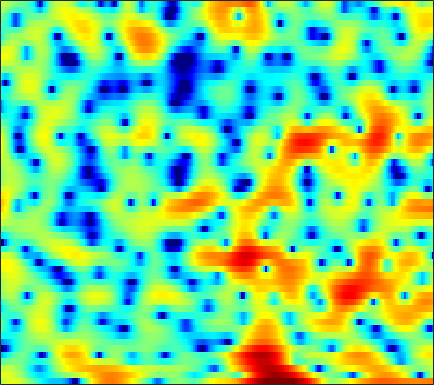

Values plotted in this chart, from the file beside it:
1.5745, 2.1635, 2.7853, 3.2135, 3.4109, 3.5212, 3.4657, 3.3142, 2.9872, 2.54, 1.9905, 1.5134, 0.80914, 0.065167, -0.50997, -1.2945, -2.0881, -2.7058, -3.5241, -4.3359, -5.089, -5.5752, -6.0773, -6.3911
3.462, 3.458, 3.401, 3.27, 3.113, 2.821, 2.427, 2.063, 1.482, 0.7972, 0.01374, -0.634, -1.559, -2.534, -3.268, -4.196, -4.978, -5.401, -5.678, -5.604, -5.225, -4.8, -4.118, -3.379
2.086, 2.192, 2.261, 2.238, 2.158, 1.963, 1.656, 1.345, 0.8153, 0.1449, -0.6714, -1.388, -2.493, -3.781, -4.865, -6.428, -7.957, -8.833, -9.159, -8.318, -6.791, -5.521, -3.875, -2.365
-1.627, -1.286, -0.9028, -0.5997, -0.4251, -0.267, -0.207, -0.2322, -0.3615, -0.6026, -0.9503, -1.275, -1.782, -2.34, -2.763, -3.28, -3.677, -3.857, -3.882, -3.625, -3.089, -2.53, -1.627, -0.6089
-7.023, -6.359, -5.313, -4.196, -3.385, -2.413, -1.619, -1.156, -0.7181, -0.4963, -0.5079, -0.6822, -1.159, -1.949, -2.785, -4.331, -6.608, -9.127, -14.9, -24.34, -12.63, -8.108, -4.178, -1.397
-25.87, -22.41, -15.55, -11.19, -8.834, -6.442, -4.669, -3.641, -2.582, -1.815, -1.302, -1.063, -0.921, -0.9562, -1.084, -1.36, -1.692, -1.918, -2.074, -1.951, -1.487, -0.9408, -0.03795, 0.9464
-8.693, -8.351, -7.692, -6.866, -6.179, -5.233, -4.303, -3.645, -2.837, -2.125, -1.521, -1.133, -0.6907, -0.3246, -0.09847, 0.1532, 0.3679, 0.5121, 0.697, 0.8878, 1.095, 1.263, 1.502, 1.746
-4.12, -4.18, -4.198, -4.135, -4.037, -3.833, -3.521, -3.205, -2.675, -2.053, -1.385, -0.8772, -0.223, 0.3762, 0.7726, 1.229, 1.595, 1.808, 2.007, 2.111, 2.122, 2.07, 1.927, 1.702
-1.536, -2.113, -3.011, -4.051, -4.905, -6.029, -6.788, -6.786, -5.886, -4.337, -2.646, -1.452, -0.05199, 1.105, 1.818, 2.574, 3.117, 3.389, 3.582, 3.582, 3.388, 3.107, 2.542, 1.748
-0.9332, -1.623, -2.809, -4.403, -5.952, -8.708, -12.24, -13.64, -10.47, -6.508, -3.519, -1.774, 0.05489, 1.448, 2.271, 3.115, 3.687, 3.953, 4.104, 4.018, 3.697, 3.293, 2.524, 1.475
-2.536, -2.559, -2.642, -2.819, -2.965, -3.103, -3.082, -2.908, -2.44, -1.734, -0.8615, -0.1682, 0.7174, 1.504, 2.015, 2.581, 2.982, 3.174, 3.265, 3.149, 2.825, 2.439, 1.727, 0.7749
-5.757, -4.453, -3.097, -2.137, -1.635, -1.178, -0.859, -0.6608, -0.4492, -0.2567, -0.01734, 0.1995, 0.5538, 1.001, 1.373, 1.863, 2.305, 2.574, 2.805, 2.859, 2.701, 2.438, 1.88, 1.068
-4.18, -2.806, -1.438, -0.452, 0.03524, 0.3592, 0.3164, 0.06403, -0.5351, -1.406, -2.457, -3.175, -3.558, -2.92, -1.965, -0.5302, 0.7731, 1.566, 2.335, 2.811, 2.99, 2.937, 2.645, 2.118
-0.11, 0.5336, 1.224, 1.656, 1.813, 1.778, 1.372, 0.7569, -0.5264, -2.512, -5.609, -9.044, -14.04, -9.778, -6.068, -2.742, -0.554, 0.5727, 1.582, 2.166, 2.408, 2.397, 2.164, 1.726
0.7369, 1.313, 1.957, 2.372, 2.516, 2.512, 2.299, 1.99, 1.393, 0.6487, -0.09676, -0.5913, -1.023, -1.013, -0.7856, -0.3366, 0.1184, 0.3781, 0.5971, 0.6019, 0.3995, 0.1238, -0.424, -1.155
0.8762, 1.547, 2.209, 2.683, 2.912, 3.028, 2.975, 2.856, 2.582, 2.218, 1.789, 1.467, 1.075, 0.6971, 0.437, 0.1057, -0.2495, -0.549, -1.001, -1.549, -2.22, -2.826, -3.762, -4.861
1.937, 2.515, 3.068, 3.414, 3.573, 3.646, 3.54, 3.365, 3.034, 2.591, 2.049, 1.607, 0.9762, 0.2651, -0.2834, -1.03, -1.785, -2.341, -3.146, -3.98, -4.946, -5.795, -7.123, -8.746
3.53, 3.854, 4.177, 4.319, 4.305, 4.174, 3.881, 3.539, 2.977, 2.28, 1.464, 0.7603, -0.3049, -1.464, -2.4, -3.716, -4.935, -5.706, -6.484, -6.922, -7.298, -7.712, -8.639, -10.35
4.282, 4.435, 4.541, 4.513, 4.36, 3.971, 3.413, 2.872, 1.959, 0.9012, -0.2666, -1.233, -2.58, -4.099, -5.541, -8.146, -12.25, -16.96, -18.59, -12.54, -8.897, -7.222, -5.933, -5.242
2.296, 2.458, 2.54, 2.516, 2.386, 1.921, 1.109, 0.252, -1.342, -3.403, -5.685, -7.019, -7.735, -7.531, -7.3, -7.304, -7.64, -7.725, -7.285, -5.815, -3.975, -2.668, -1.266, -0.1654
-4.14, -3.828, -3.022, -2.2, -1.721, -1.452, -1.807, -2.498, -4.056, -6.671, -10.67, -14.28, -13.22, -9.151, -6.877, -4.79, -3.353, -2.548, -1.534, -0.6016, 0.3033, 0.9157, 1.696, 2.371
-32.97, -18.11, -10.05, -6.239, -4.566, -3.141, -2.418, -2.237, -2.318, -2.658, -3.014, -3.099, -2.935, -2.449, -1.885, -1.113, -0.352, 0.1411, 0.7621, 1.293, 1.737, 2.007, 2.31, 2.545
-5.383, -5.141, -4.316, -3.25, -2.464, -1.632, -0.9837, -0.6329, -0.3288, -0.1164, 0.03228, 0.16, 0.3362, 0.569, 0.7576, 1.015, 1.247, 1.417, 1.568, 1.634, 1.614, 1.558, 1.38, 1.121
-0.3297, -0.3265, -0.1921, -0.02015, 0.1422, 0.3847, 0.5821, 0.7232, 0.8912, 1.043, 1.189, 1.27, 1.391, 1.506, 1.556, 1.604, 1.588, 1.528, 1.354, 1.067, 0.6452, 0.2245, -0.4728, -1.343
2.292, 2.152, 1.941, 1.725, 1.544, 1.346, 1.166, 1.068, 1.011, 1.017, 1.097, 1.169, 1.293, 1.386, 1.432, 1.444, 1.373, 1.224, 0.9262, 0.4661, -0.2037, -0.8862, -2.035, -3.566
4.243, 3.886, 3.251, 2.503, 1.861, 0.9582, 0.1656, -0.3002, -0.6193, -0.5937, -0.3363, -0.03872, 0.3477, 0.6518, 0.8564, 1.018, 1.08, 1.044, 0.8836, 0.5365, -0.02717, -0.6178, -1.677, -3.106
5.985, 5.404, 4.323, 2.803, 1.348, -1.192, -4.387, -6.843, -7.83, -5.766, -3.612, -2.44, -1.416, -0.757, -0.4522, -0.1408, 0.1357, 0.3835, 0.6325, 0.7775, 0.7423, 0.5718, 0.06676, -0.6841
6.674, 6.145, 5.137, 3.644, 2.205, -0.3333, -3.554, -5.969, -7.114, -5.567, -4.008, -3.396, -3.302, -3.82, -4.529, -5.178, -4.744, -3.736, -2.113, -0.7072, 0.2485, 0.6479, 0.8205, 0.5786
5.338, 5.195, 4.81, 4.147, 3.506, 2.515, 1.455, 0.7281, -0.1307, -0.837, -1.635, -2.394, -3.876, -6.414, -9.331, -15.87, -14.66, -9.405, -5.239, -2.632, -1.029, -0.3087, 0.2224, 0.2342
2.72, 3.058, 3.258, 3.253, 3.078, 2.754, 2.269, 1.851, 1.228, 0.5169, -0.2953, -0.9432, -1.93, -2.914, -3.602, -4.165, -4.107, -3.681, -2.789, -1.844, -1.05, -0.6129, -0.2651, -0.2053
0.5643, 1.216, 1.801, 2.126, 2.231, 2.176, 1.972, 1.715, 1.283, 0.7583, 0.1933, -0.2732, -0.8706, -1.386, -1.704, -1.943, -1.966, -1.88, -1.561, -1.184, -0.7822, -0.4936, -0.2373, -0.1104
-0.04051, 0.6515, 1.336, 1.723, 1.889, 1.887, 1.724, 1.494, 1.061, 0.5267, -0.09165, -0.6095, -1.27, -1.933, -2.307, -2.664, -2.741, -2.569, -2.156, -1.561, -0.9073, -0.4543, 0.06282, 0.4193
0.6795, 1.242, 1.737, 1.957, 1.965, 1.804, 1.463, 1.114, 0.5293, -0.1974, -1.08, -1.834, -3.028, -4.444, -5.59, -7.033, -7.56, -6.902, -5.243, -3.325, -1.651, -0.6517, 0.434, 1.187
1.798, 2.033, 2.059, 1.868, 1.511, 0.9502, 0.1946, -0.4078, -1.228, -2.038, -2.901, -3.587, -4.905, -6.734, -8.983, -13.62, -20.5, -14.46, -8.135, -4.256, -1.73, -0.3317, 1.039, 1.973
2.665, 2.411, 1.81, 0.8696, -0.02014, -1.514, -3.2, -4.503, -6.008, -6.701, -6.592, -6.287, -5.751, -5.527, -5.339, -5.176, -4.656, -3.845, -2.47, -0.9285, 0.4239, 1.252, 2.093, 2.631
3.339, 2.661, 1.476, -0.1932, -1.679, -4.298, -7.665, -11.26, -19.55, -24.11, -13.6, -9.987, -6.717, -4.52, -3.156, -1.802, -0.5654, 0.1967, 1.16, 1.92, 2.512, 2.8, 2.931, 2.807
3.76, 2.872, 1.356, -0.6039, -2.337, -5.032, -7.88, -9.886, -11.63, -11.48, -9.694, -7.811, -5.248, -2.913, -1.471, 0.2361, 1.573, 2.38, 3.196, 3.665, 3.803, 3.675, 3.144, 2.166
3.419, 2.58, 1.006, -0.9895, -2.91, -6.164, -10.7, -16.06, -25.69, -15.12, -9.768, -7.052, -4.197, -1.831, -0.415, 1.252, 2.531, 3.307, 4.024, 4.419, 4.403, 4.101, 3.27, 1.831
1.506, 0.8559, -0.2821, -1.678, -3.015, -4.914, -7.02, -8.367, -9.261, -8.697, -7.217, -5.823, -4.086, -2.355, -1.161, 0.3037, 1.577, 2.346, 3.133, 3.634, 3.813, 3.72, 3.279, 2.481
-1.083, -1.407, -1.904, -2.556, -3.204, -4.09, -5.069, -5.752, -6.528, -7.081, -7.153, -6.863, -5.975, -4.547, -3.325, -1.677, -0.1666, 0.8026, 1.844, 2.6, 3.083, 3.271, 3.316, 3.138
-4.213, -3.943, -3.62, -3.601, -3.709, -4.16, -4.93, -5.758, -7.273, -9.512, -12.65, -15.25, -13.95, -9.441, -6.504, -3.616, -1.432, -0.1472, 1.188, 2.141, 2.81, 3.15, 3.425, 3.532
-8.659, -6.86, -5.283, -4.294, -3.865, -3.728, -3.997, -4.488, -5.576, -7.152, -9.13, -10.25, -9.582, -6.981, -4.896, -2.616, -0.8199, 0.2083, 1.274, 2.029, 2.545, 2.804, 3.028, 3.163
-8.124, -6.496, -4.838, -3.615, -2.998, -2.389, -2.058, -1.956, -1.968, -2.057, -2.098, -2.001, -1.625, -1.013, -0.4548, 0.2925, 0.9075, 1.263, 1.543, 1.645, 1.581, 1.479, 1.337, 1.268
-4.171, -3.832, -3.217, -2.524, -1.952, -1.2, -0.5069, -0.04091, 0.5035, 0.947, 1.33, 1.586, 1.883, 2.126, 2.24, 2.304, 2.181, 1.952, 1.403, 0.5501, -0.6113, -1.642, -3.013, -3.874
-3.98, -4.475, -4.599, -3.965, -3.085, -1.766, -0.45, 0.4297, 1.43, 2.232, 2.841, 3.175, 3.471, 3.599, 3.567, 3.332, 2.861, 2.299, 1.238, -0.3187, -2.579, -4.984, -10.12, -24.14
-7.703, -11.72, -18.16, -11.52, -7.441, -3.839, -1.418, -0.06424, 1.307, 2.319, 3.031, 3.409, 3.721, 3.825, 3.779, 3.519, 3.037, 2.51, 1.573, 0.3605, -1.135, -2.38, -4.023, -5.15
-3.993, -5.385, -6.28, -5.452, -4.128, -2.303, -0.7437, 0.2184, 1.231, 1.977, 2.517, 2.806, 3.048, 3.137, 3.106, 2.947, 2.619, 2.275, 1.669, 0.9129, 0.06127, -0.6313, -1.528, -2.331
0.5449, 0.1824, -0.07928, -0.05811, 0.0949, 0.4258, 0.7957, 1.04, 1.303, 1.483, 1.611, 1.677, 1.758, 1.833, 1.863, 1.861, 1.769, 1.618, 1.292, 0.8004, 0.149, -0.4356, -1.331, -2.351
2.958, 2.815, 2.638, 2.484, 2.34, 2.12, 1.82, 1.511, 1, 0.4038, -0.1697, -0.4867, -0.6299, -0.4, -0.07753, 0.4021, 0.8092, 0.9828, 1.006, 0.7673, 0.2323, -0.3432, -1.359, -2.674
3.896, 3.942, 3.93, 3.791, 3.59, 3.15, 2.437, 1.68, 0.2763, -1.702, -4.38, -6.655, -7.926, -5.658, -3.523, -1.343, 0.1252, 0.8115, 1.272, 1.298, 0.9125, 0.3793, -0.6665, -2.087
2.39, 2.796, 3.216, 3.418, 3.428, 3.167, 2.569, 1.87, 0.5019, -1.483, -4.263, -6.732, -8.18, -5.607, -3.266, -0.9426, 0.5595, 1.27, 1.733, 1.714, 1.31, 0.7494, -0.2894, -1.617
-1.654, -0.4793, 0.7122, 1.512, 1.86, 2.053, 1.986, 1.778, 1.345, 0.79, 0.239, -0.02509, -0.08092, 0.2572, 0.6744, 1.286, 1.766, 1.969, 1.976, 1.626, 0.9049, 0.1195, -1.25, -2.943
-4.305, -2.663, -1.192, -0.2428, 0.1968, 0.5859, 0.8124, 0.9206, 1.054, 1.198, 1.394, 1.577, 1.871, 2.174, 2.374, 2.607, 2.72, 2.676, 2.414, 1.879, 0.9627, -0.003828, -1.773, -4.339
-3.154, -2.499, -1.972, -1.806, -1.831, -2.014, -2.136, -2.025, -1.567, -0.8099, 0.06391, 0.669, 1.402, 1.991, 2.339, 2.649, 2.794, 2.788, 2.608, 2.228, 1.625, 0.9918, -0.09704, -1.471
-1.841, -2.009, -2.549, -3.643, -4.89, -7.339, -10.34, -11.27, -8.819, -5.584, -3.15, -1.786, -0.4787, 0.4395, 0.9274, 1.334, 1.555, 1.644, 1.681, 1.631, 1.547, 1.45, 1.269, 1.09
-0.3623, -0.7733, -1.673, -3.038, -4.499, -7.125, -10.16, -11.09, -8.999, -6.109, -3.946, -2.745, -1.683, -1.07, -0.8537, -0.7778, -0.8451, -0.9001, -0.8372, -0.5537, -0.09012, 0.3507, 0.9603, 1.534
1.384, 1.099, 0.5208, -0.2279, -0.8839, -1.713, -2.361, -2.616, -2.599, -2.31, -1.956, -1.785, -1.713, -2.018, -2.515, -3.54, -4.996, -6.228, -7.195, -6.21, -4.085, -2.474, -0.6441, 0.7662
2.333, 2.179, 1.898, 1.489, 1.149, 0.691, 0.2458, -0.07176, -0.4137, -0.7036, -0.96, -1.214, -1.671, -2.382, -3.145, -4.756, -7.433, -10.61, -16.25, -12.03, -6.6, -3.937, -1.486, 0.1731
